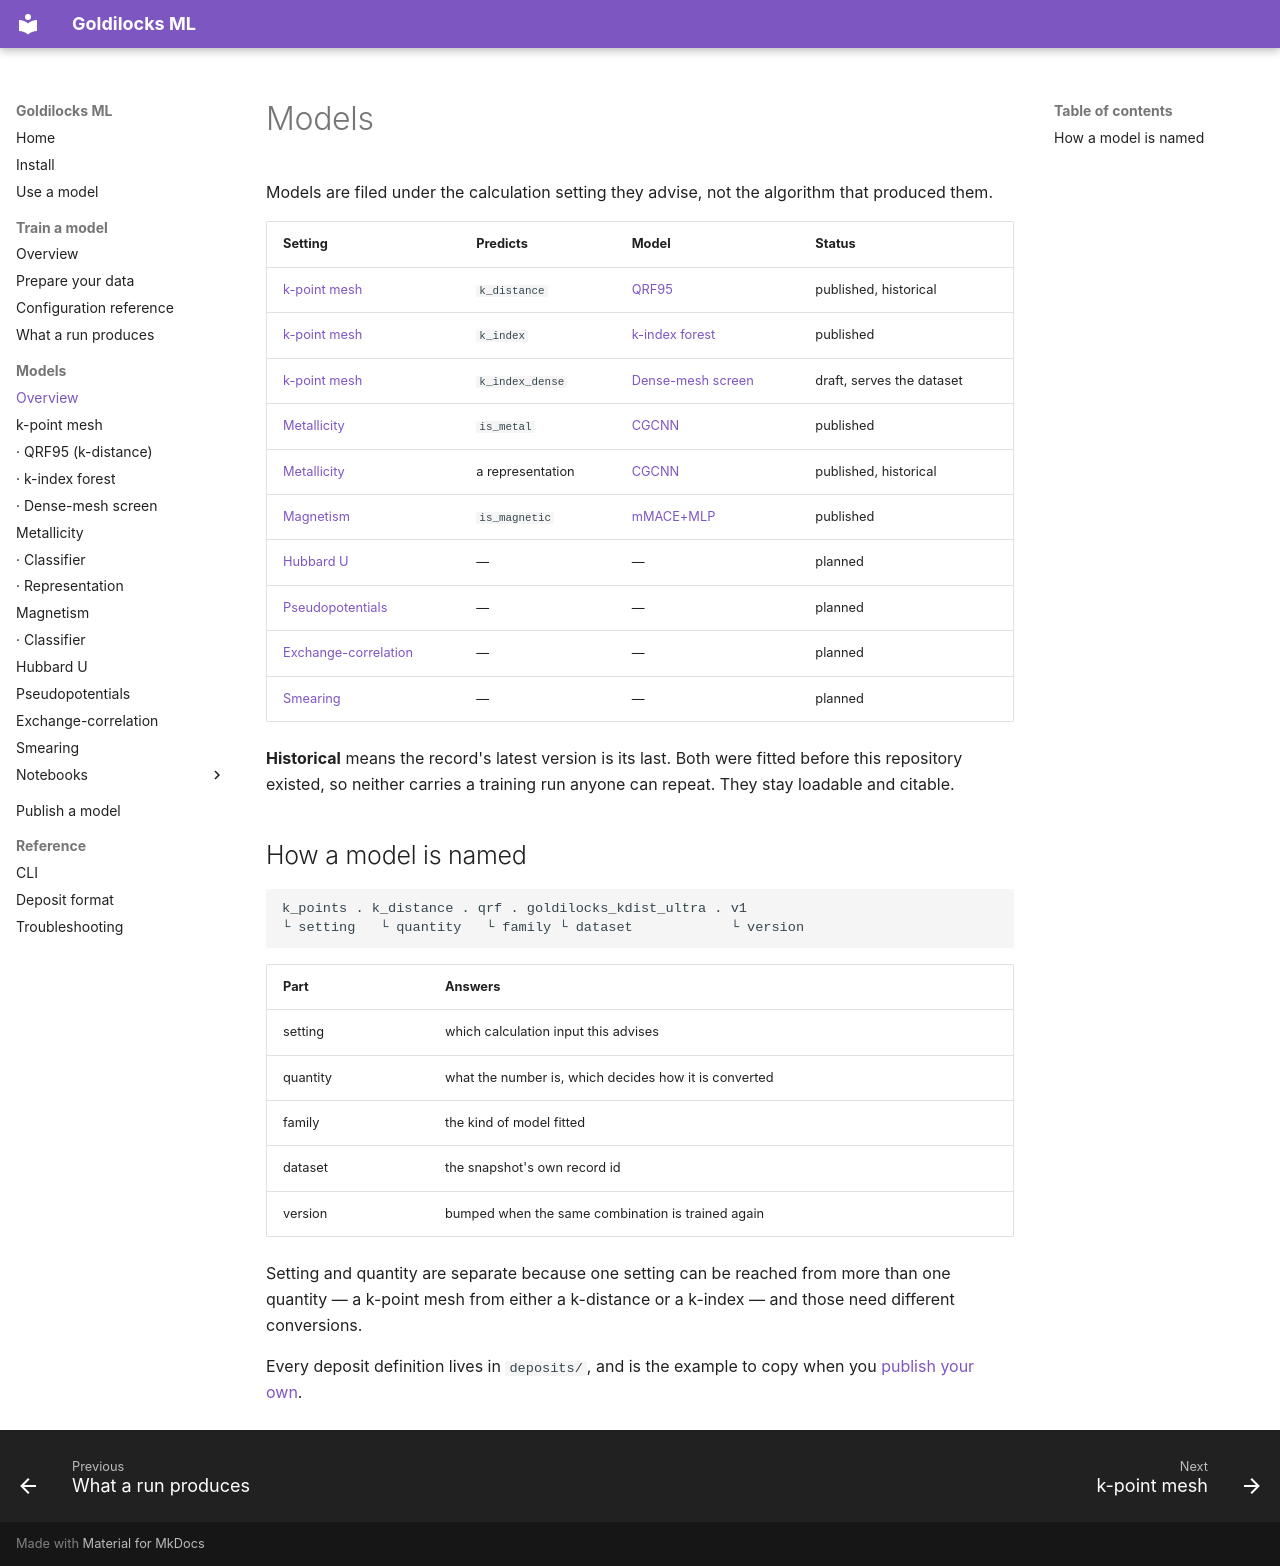

repository: stfc/goldilocks-ml · page: training/models/index.html · generator: mkdocs

# Models

Models are filed under the calculation setting they advise, not the algorithm
that produced them.

| Setting | Predicts | Model | Status |
| --- | --- | --- | --- |
| [k-point mesh](k_points/index.md) | `k_distance` | [QRF95](k_points/k_distance-qrf.md) | published, historical |
| [k-point mesh](k_points/index.md) | `k_index` | [k-index forest](k_points/k_index-qrf.md) | published |
| [k-point mesh](k_points/index.md) | `k_index_dense` | [Dense-mesh screen](k_points/k_index_dense-screen.md) | draft, serves the dataset |
| [Metallicity](metallicity/index.md) | `is_metal` | [CGCNN](metallicity/is_metal-cgcnn.md) | published |
| [Metallicity](metallicity/index.md) | a representation | [CGCNN](metallicity/representation-cgcnn.md) | published, historical |
| [Magnetism](magnetism/index.md) | `is_magnetic` | [mMACE+MLP](magnetism/is_magnetic-mace_mlp.md) | published |
| [Hubbard U](hubbard_u/index.md) | — | — | planned |
| [Pseudopotentials](pseudopotentials/index.md) | — | — | planned |
| [Exchange-correlation](exchange_correlation/index.md) | — | — | planned |
| [Smearing](smearing/index.md) | — | — | planned |

**Historical** means the record's latest version is its last. Both were fitted
before this repository existed, so neither carries a training run anyone can
repeat. They stay loadable and citable.

## How a model is named

```text
k_points . k_distance . qrf . goldilocks_kdist_ultra . v1
└ setting   └ quantity   └ family └ dataset            └ version
```

| Part | Answers |
| --- | --- |
| setting | which calculation input this advises |
| quantity | what the number is, which decides how it is converted |
| family | the kind of model fitted |
| dataset | the snapshot's own record id |
| version | bumped when the same combination is trained again |

Setting and quantity are separate because one setting can be reached from more
than one quantity — a k-point mesh from either a k-distance or a k-index — and
those need different conversions.

Every deposit definition lives in `deposits/`, and is the example to copy when
you [publish your own](../../publishing.md).
